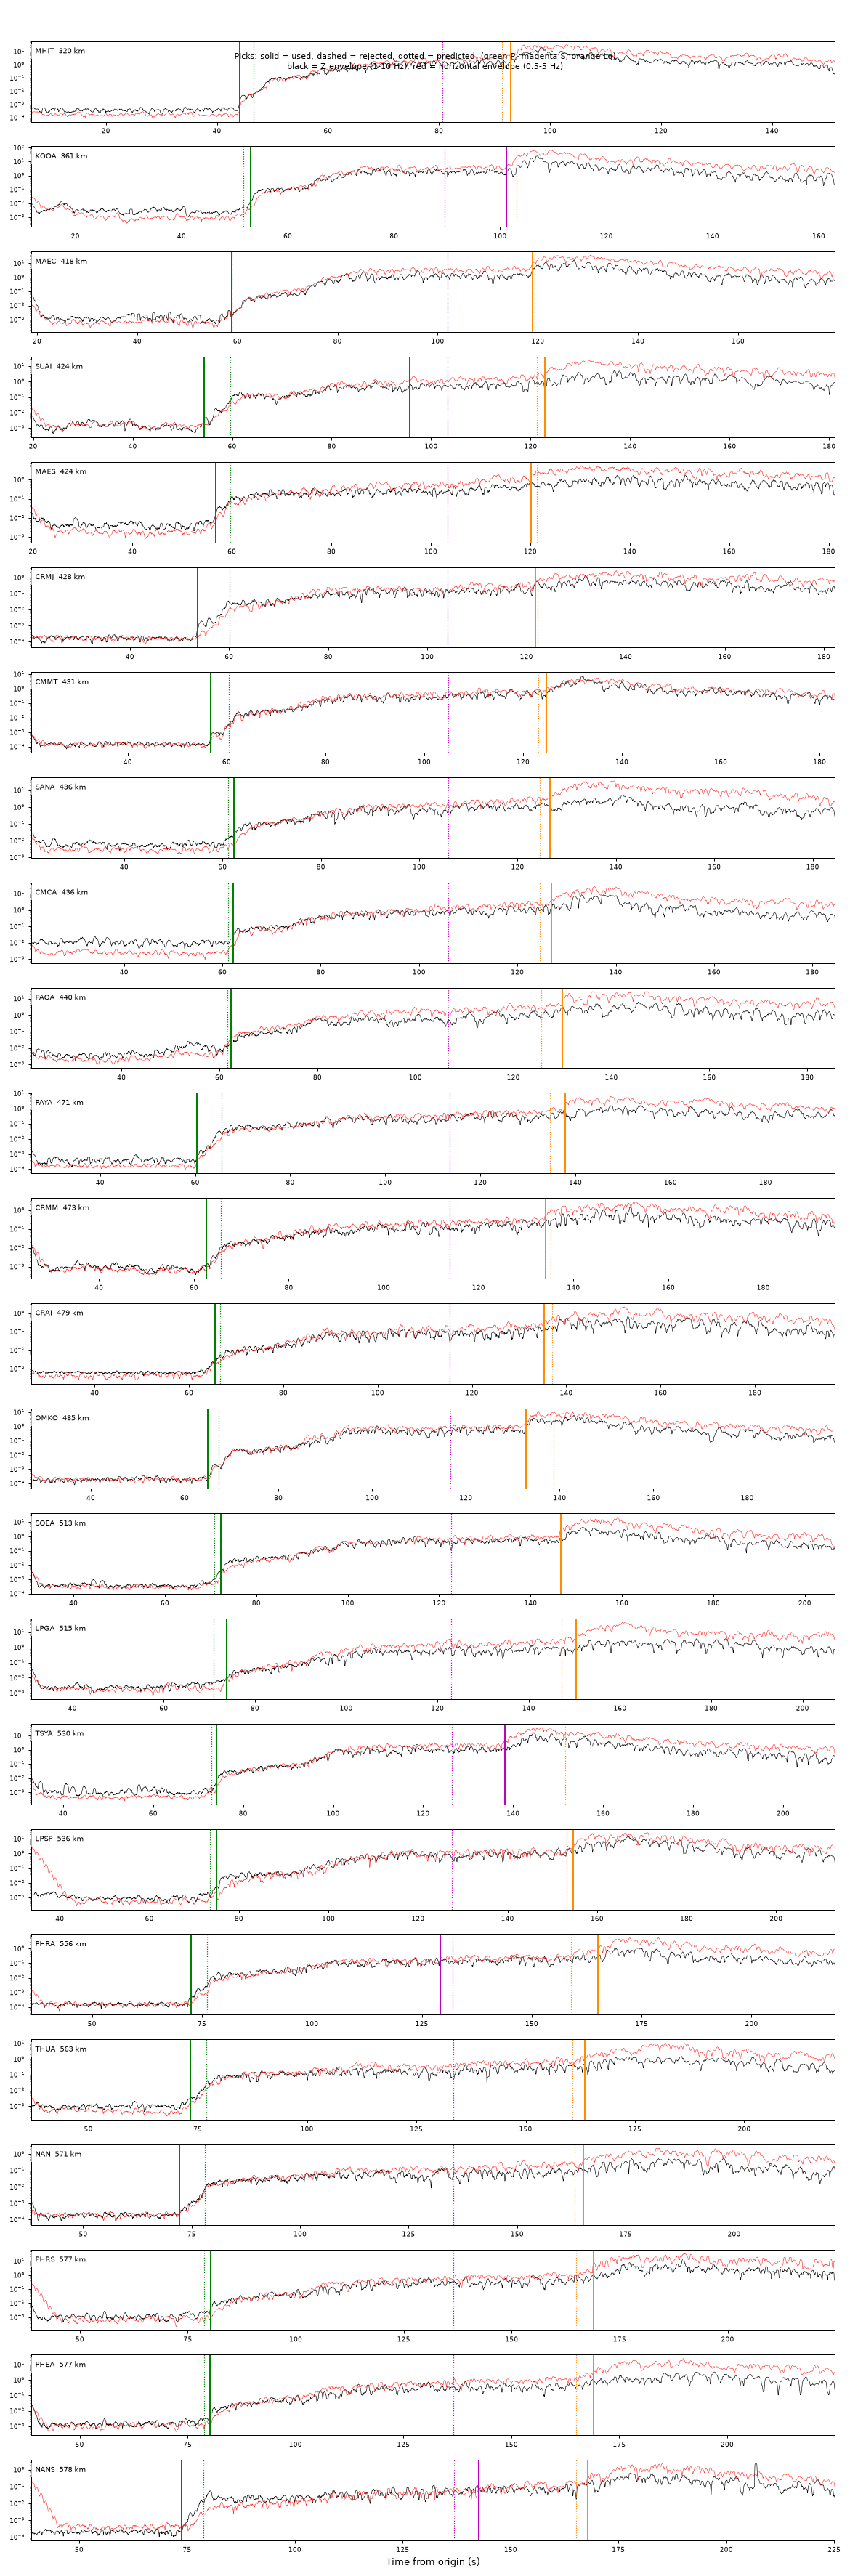

Source data for this figure (header and first rows):
station, lat, lon, dist_km, phase, phase_name, time_utc, label, weight, residual_s, used, note
MHIT, 19.31, 97.96, 319.6, P, Pn, 2025-03-28 06:21:42.50, eP?2, 2, -2.47, True, 
MHIT, 19.31, 97.96, 319.6, Lg, Lg, 2025-03-28 06:22:31.31, eLg1, 1, 1.54, True, 
KOOA, 18.83, 97.94, 360.6, P, Pn, 2025-03-28 06:21:51.37, eP?2*, 2, 1.27, True, 
KOOA, 18.83, 97.94, 360.6, S, Sn, 2025-03-28 06:22:39.58, eS1, 1, 11.66, True, 
MAEC, 18.5, 98.37, 417.7, P, Pn, 2025-03-28 06:21:57.23, eP?2, 2, -0.0, True, 
MAEC, 18.5, 98.37, 417.7, Lg, Lg, 2025-03-28 06:22:57.28, eLg1, 1, -0.49, True, 
SUAI, 19.66, 99.53, 424.0, P, Pn, 2025-03-28 06:21:52.81, eP?2*, 2, -5.21, True, 
SUAI, 19.66, 99.53, 424.0, S, Sn, 2025-03-28 06:22:34.07, eS3, 3, -7.65, True, 
SUAI, 19.66, 99.53, 424.0, Lg, Lg, 2025-03-28 06:23:01.28, eLg2, 2, 1.69, True, 
MAES, 20.43, 99.89, 424.4, P, Pn, 2025-03-28 06:21:55.14, eP?2, 2, -2.93, True, 
MAES, 20.43, 99.89, 424.4, Lg, Lg, 2025-03-28 06:22:58.57, eLg3, 3, -1.13, True, 
CRMJ, 20.13, 99.81, 427.8, P, Pn, 2025-03-28 06:21:52.04, iPD0*, 0, -6.46, True, 
CRMJ, 20.13, 99.81, 427.8, Lg, Lg, 2025-03-28 06:23:00.24, eLg3, 3, -0.43, True, 
CMMT, 18.81, 98.95, 430.9, P, Pn, 2025-03-28 06:21:55.19, eP?2*, 2, -3.69, True, 
CMMT, 18.81, 98.95, 430.9, Lg, Lg, 2025-03-28 06:23:03.13, eLg3, 3, 1.58, True, 
SANA, 18.85, 99.05, 435.9, P, Pn, 2025-03-28 06:22:00.76, eP?2, 2, 1.25, True, 
SANA, 18.85, 99.05, 435.9, Lg, Lg, 2025-03-28 06:23:04.95, eLg3, 3, 1.98, True, 
CMCA, 18.77, 98.97, 436.1, P, Pn, 2025-03-28 06:22:00.63, eP?2, 2, 1.1, True, 
CMCA, 18.77, 98.97, 436.1, Lg, Lg, 2025-03-28 06:23:05.35, eLg2, 2, 2.32, True, 
PAOA, 19.35, 99.51, 439.7, P, Pn, 2025-03-28 06:22:00.85, eP?2, 2, 0.86, True, 
PAOA, 19.35, 99.51, 439.7, Lg, Lg, 2025-03-28 06:23:08.36, eLg2, 2, 4.28, True, 
PAYA, 19.36, 99.87, 471.2, P, Pn, 2025-03-28 06:21:58.77, eP?2*, 2, -5.15, True, 
PAYA, 19.36, 99.87, 471.2, Lg, Lg, 2025-03-28 06:23:16.34, iLg1, 1, 3.28, True, 
CRMM, 19.85, 100.2, 472.8, P, Pn, 2025-03-28 06:22:01.01, eP?2, 2, -3.12, True, 
CRMM, 19.85, 100.2, 472.8, Lg, Lg, 2025-03-28 06:23:12.50, eLg2, 2, -1.03, True, 
CRAI, 20.23, 100.4, 479.5, P, Pn, 2025-03-28 06:22:03.88, eP?2, 2, -1.08, True, 
CRAI, 20.23, 100.4, 479.5, Lg, Lg, 2025-03-28 06:23:13.72, eLg3, 3, -1.71, True, 
OMKO, 17.8, 98.43, 485.5, P, Pn, 2025-03-28 06:22:03.34, eP?2, 2, -2.36, True, 
OMKO, 17.8, 98.43, 485.5, Lg, Lg, 2025-03-28 06:23:11.28, eLg1, 1, -5.86, True, 
SOEA, 18.07, 99.25, 513.1, P, Pn, 2025-03-28 06:22:10.58, eP?2, 2, 1.42, True, 
SOEA, 18.07, 99.25, 513.1, Lg, Lg, 2025-03-28 06:23:24.96, iLg1, 1, -0.07, True, 
LPGA, 18.28, 99.51, 514.9, P, Pn, 2025-03-28 06:22:12.19, eP?2*, 2, 2.81, True, 
LPGA, 18.28, 99.51, 514.9, Lg, Lg, 2025-03-28 06:23:28.72, eLg2, 2, 3.17, True, 
TSYA, 17.23, 98.23, 530.4, P, Pn, 2025-03-28 06:22:12.56, iP?0*, 0, 1.24, True, 
TSYA, 17.23, 98.23, 530.4, S, Sn, 2025-03-28 06:23:16.65, eS2, 2, 11.82, True, 
LPSP, 17.88, 99.35, 536.0, P, Pn, 2025-03-28 06:22:13.41, eP?2, 2, 1.39, True, 
LPSP, 17.88, 99.35, 536.0, Lg, Lg, 2025-03-28 06:23:33.15, eLg1, 1, 1.57, True, 
PHRA, 18.5, 100.2, 556.4, P, Pn, 2025-03-28 06:22:10.90, eP?2, 2, -3.68, True, 
PHRA, 18.5, 100.2, 556.4, S, Sn, 2025-03-28 06:23:07.58, eS3, 3, -2.92, True, 
PHRA, 18.5, 100.2, 556.4, Lg, Lg, 2025-03-28 06:23:43.52, eLg3, 3, 6.11, True, 
THUA, 19.41, 100.9, 562.6, P, Pn, 2025-03-28 06:22:11.66, eP?2, 2, -3.69, True, 
THUA, 19.41, 100.9, 562.6, Lg, Lg, 2025-03-28 06:23:41.92, eLg3, 3, 2.75, True, 
NAN, 19.28, 100.9, 571.4, P, Pn, 2025-03-28 06:22:10.67, eP?2*, 2, -5.78, True, 
NAN, 19.28, 100.9, 571.4, Lg, Lg, 2025-03-28 06:23:43.65, eLg3, 3, 1.96, True, 
PHRS, 18.13, 100.2, 577.0, P, Pn, 2025-03-28 06:22:18.64, eP?2, 2, 1.49, True, 
PHRS, 18.13, 100.2, 577.0, Lg, Lg, 2025-03-28 06:23:47.35, iLg1, 1, 4.05, True, 
PHEA, 18.13, 100.2, 577.4, P, Pn, 2025-03-28 06:22:18.65, eP?2, 2, 1.45, True, 
PHEA, 18.13, 100.2, 577.4, Lg, Lg, 2025-03-28 06:23:47.50, eLg2, 2, 4.1, True, 
NANS, 18.86, 100.7, 578.2, P, Pn, 2025-03-28 06:22:12.23, eP?2*, 2, -5.07, True, 
NANS, 18.86, 100.7, 578.2, S, Sn, 2025-03-28 06:23:21.03, eS3, 3, 5.8, True, 
NANS, 18.86, 100.7, 578.2, Lg, Lg, 2025-03-28 06:23:46.21, eLg2, 2, 2.59, True, 
SOOA, 18.05, 100.1, 578.8, P, Pn, 2025-03-28 06:22:20.23, eP?3*, 3, 2.86, True, 
SOOA, 18.05, 100.1, 578.8, Lg, Lg, 2025-03-28 06:23:47.60, eLg3, 3, 3.81, True, 
NANA, 18.77, 100.8, 585.7, P, Pn, 2025-03-28 06:22:16.66, eP?2, 2, -1.58, True, 
SODA, 16.7, 98.54, 597.6, P, Pn, 2025-03-28 06:22:14.18, eP?3*, 3, -5.55, True, 
MUSE, 16.75, 98.94, 612.6, P, Pn, 2025-03-28 06:22:20.17, eP?2, 2, -1.44, True, 
MUSE, 16.75, 98.94, 612.6, S, Sn, 2025-03-28 06:23:28.05, eS3, 3, 5.34, True, 
MUSE, 16.75, 98.94, 612.6, Lg, Lg, 2025-03-28 06:23:51.62, iLg1, 1, -1.85, True, 
UTTA, 17.74, 100.6, 636.4, P, Pn, 2025-03-28 06:22:20.52, eP?2*, 2, -4.05, True, 
UTTA, 17.74, 100.6, 636.4, Lg, Lg, 2025-03-28 06:24:01.45, eLg3, 3, 1.2, True, 
... 96 more rows
